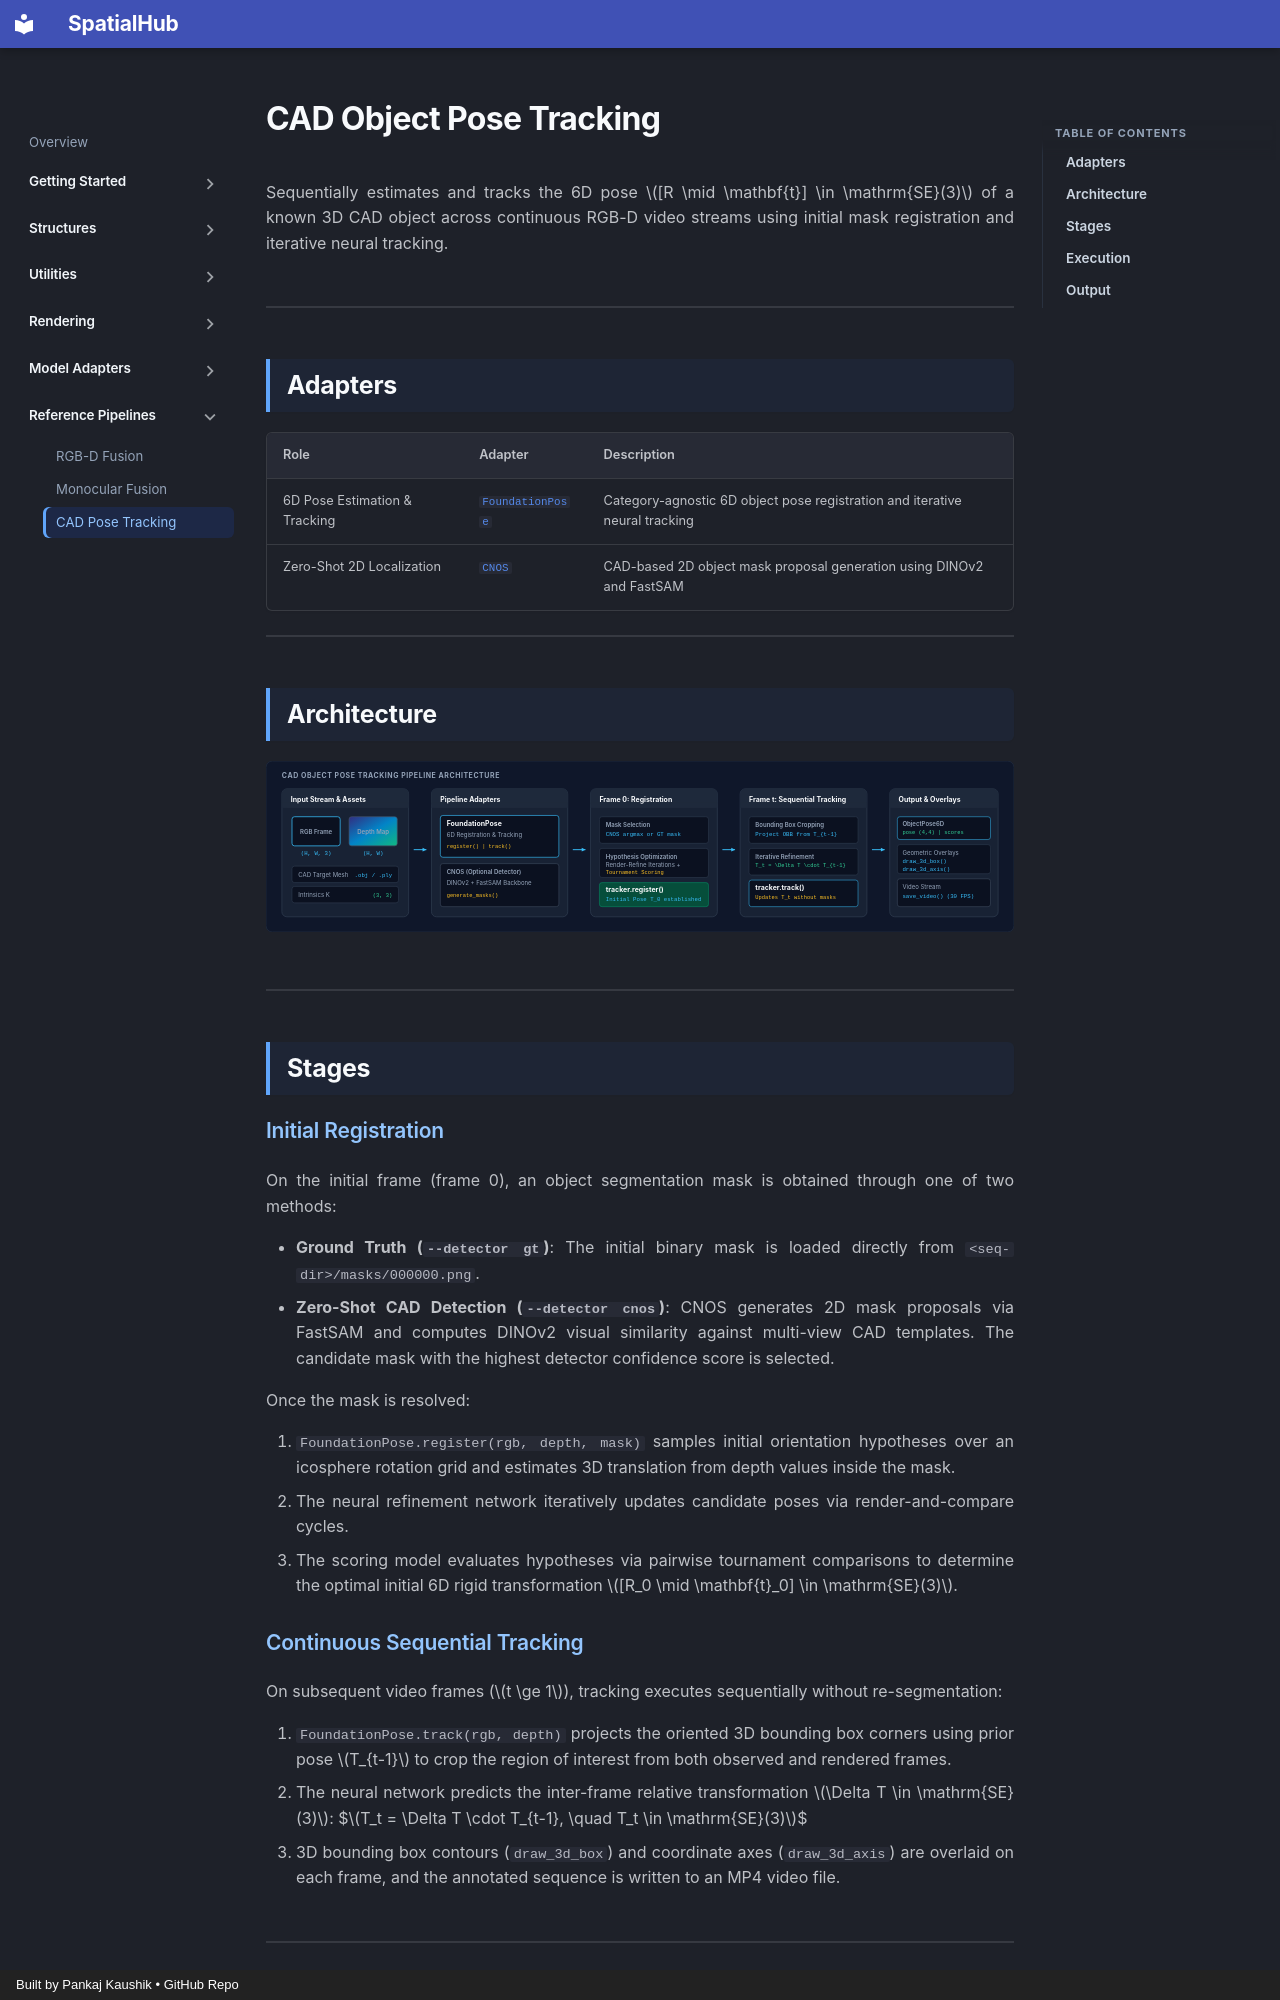

repository: spatialhub-ai/spatialhub · page: pipelines/cad_pose_tracking/index.html · generator: mkdocs · copyright: Built by Pankaj Kaushik • GitHub Repo

# CAD Object Pose Tracking

Sequentially estimates and tracks the 6D pose $[R \mid \mathbf{t}] \in \mathrm{SE}(3)$ of a known 3D CAD object across continuous RGB-D video streams using initial mask registration and iterative neural tracking.

---

## Adapters

| Role | Adapter | Description |
| :--- | :--- | :--- |
| 6D Pose Estimation & Tracking | [`FoundationPose`](../models/foundationpose.md) | Category-agnostic 6D object pose registration and iterative neural tracking |
| Zero-Shot 2D Localization | [`CNOS`](../models/cnos.md) | CAD-based 2D object mask proposal generation using DINOv2 and FastSAM |

---

## Architecture

![CAD Object Pose Tracking Architecture](../assets/cad_tracker_workflow.svg)

---

## Stages

### Initial Registration

On the initial frame (frame 0), an object segmentation mask is obtained through one of two methods:

- **Ground Truth (`--detector gt`)**: The initial binary mask is loaded directly from `<seq-dir>/masks/000000.png`.
- **Zero-Shot CAD Detection (`--detector cnos`)**: CNOS generates 2D mask proposals via FastSAM and computes DINOv2 visual similarity against multi-view CAD templates. The candidate mask with the highest detector confidence score is selected.

Once the mask is resolved:

1. `FoundationPose.register(rgb, depth, mask)` samples initial orientation hypotheses over an icosphere rotation grid and estimates 3D translation from depth values inside the mask.
2. The neural refinement network iteratively updates candidate poses via render-and-compare cycles.
3. The scoring model evaluates hypotheses via pairwise tournament comparisons to determine the optimal initial 6D rigid transformation $[R_0 \mid \mathbf{t}_0] \in \mathrm{SE}(3)$.

### Continuous Sequential Tracking

On subsequent video frames ($t \ge 1$), tracking executes sequentially without re-segmentation:

1. `FoundationPose.track(rgb, depth)` projects the oriented 3D bounding box corners using prior pose $T_{t-1}$ to crop the region of interest from both observed and rendered frames.
2. The neural network predicts the inter-frame relative transformation $\Delta T \in \mathrm{SE}(3)$:
   $$T_t = \Delta T \cdot T_{t-1}, \quad T_t \in \mathrm{SE}(3)$$
3. 3D bounding box contours (`draw_3d_box`) and coordinate axes (`draw_3d_axis`) are overlaid on each frame, and the annotated sequence is written to an MP4 video file.

---

## Execution
